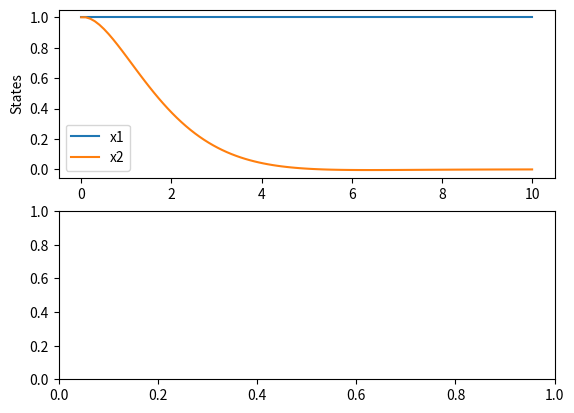

Generate this figure with matplotlib: (Note: this script raises an exception after producing the figure.)
import numpy as np
import matplotlib.pyplot as plt

# Define system matrices
A = np.array([[1, 0.1, 0, 0],
              [0, 1, 0, 0],
              [0, 0, 1, 0.1],
              [0, 0, 0, 1]])
B = np.array([[0, 0],
              [0, 0],
              [0, 0],
              [0, 0.1]])
C = np.eye(4)
D = np.zeros((4,2))

# Define cost matrices
Q = np.eye(4)
R = np.eye(2)

# Solve algebraic Riccati equation
P = np.matrix(np.zeros((4,4)))
max_iter = 150
tolerance = 1e-6
for _ in range(max_iter):
    P_new = Q + A.T @ P @ A - A.T @ P @ B @ np.linalg.inv(R + B.T @ P @ B) @ B.T @ P @ A
    if np.max(np.abs(P_new - P)) < tolerance:
        break
    P = P_new

K = np.linalg.inv(R + B.T @ P @ B) @ B.T @ P @ A

print("Feedback Gain (K):", K)

# Simulation
t = np.linspace(0, 10, 100)
x0 = np.array([1, 0, 1, 0])  # initial state

# Simulate the system with the calculated control gain
x = np.zeros((4, len(t)))
u = np.zeros((2, len(t)))
x[:, 0] = x0
for i in range(1, len(t)):
    u[:, i-1] = -K @ x[:, i-1]
    x[:, i] = A @ x[:, i-1] + B @ u[:, i-1]

# Plot results
plt.figure()
plt.subplot(211)
plt.plot(t, x[0], label='x1')
plt.plot(t, x[2], label='x2')
plt.ylabel('States')
plt.legend()

plt.subplot(212)
plt.plot(t[:-1], u[0], label='u1')
plt.plot(t[:-1], u[1], label='u2')
plt.ylabel('Control Inputs')
plt.xlabel('Time')
plt.legend()
plt.show()
